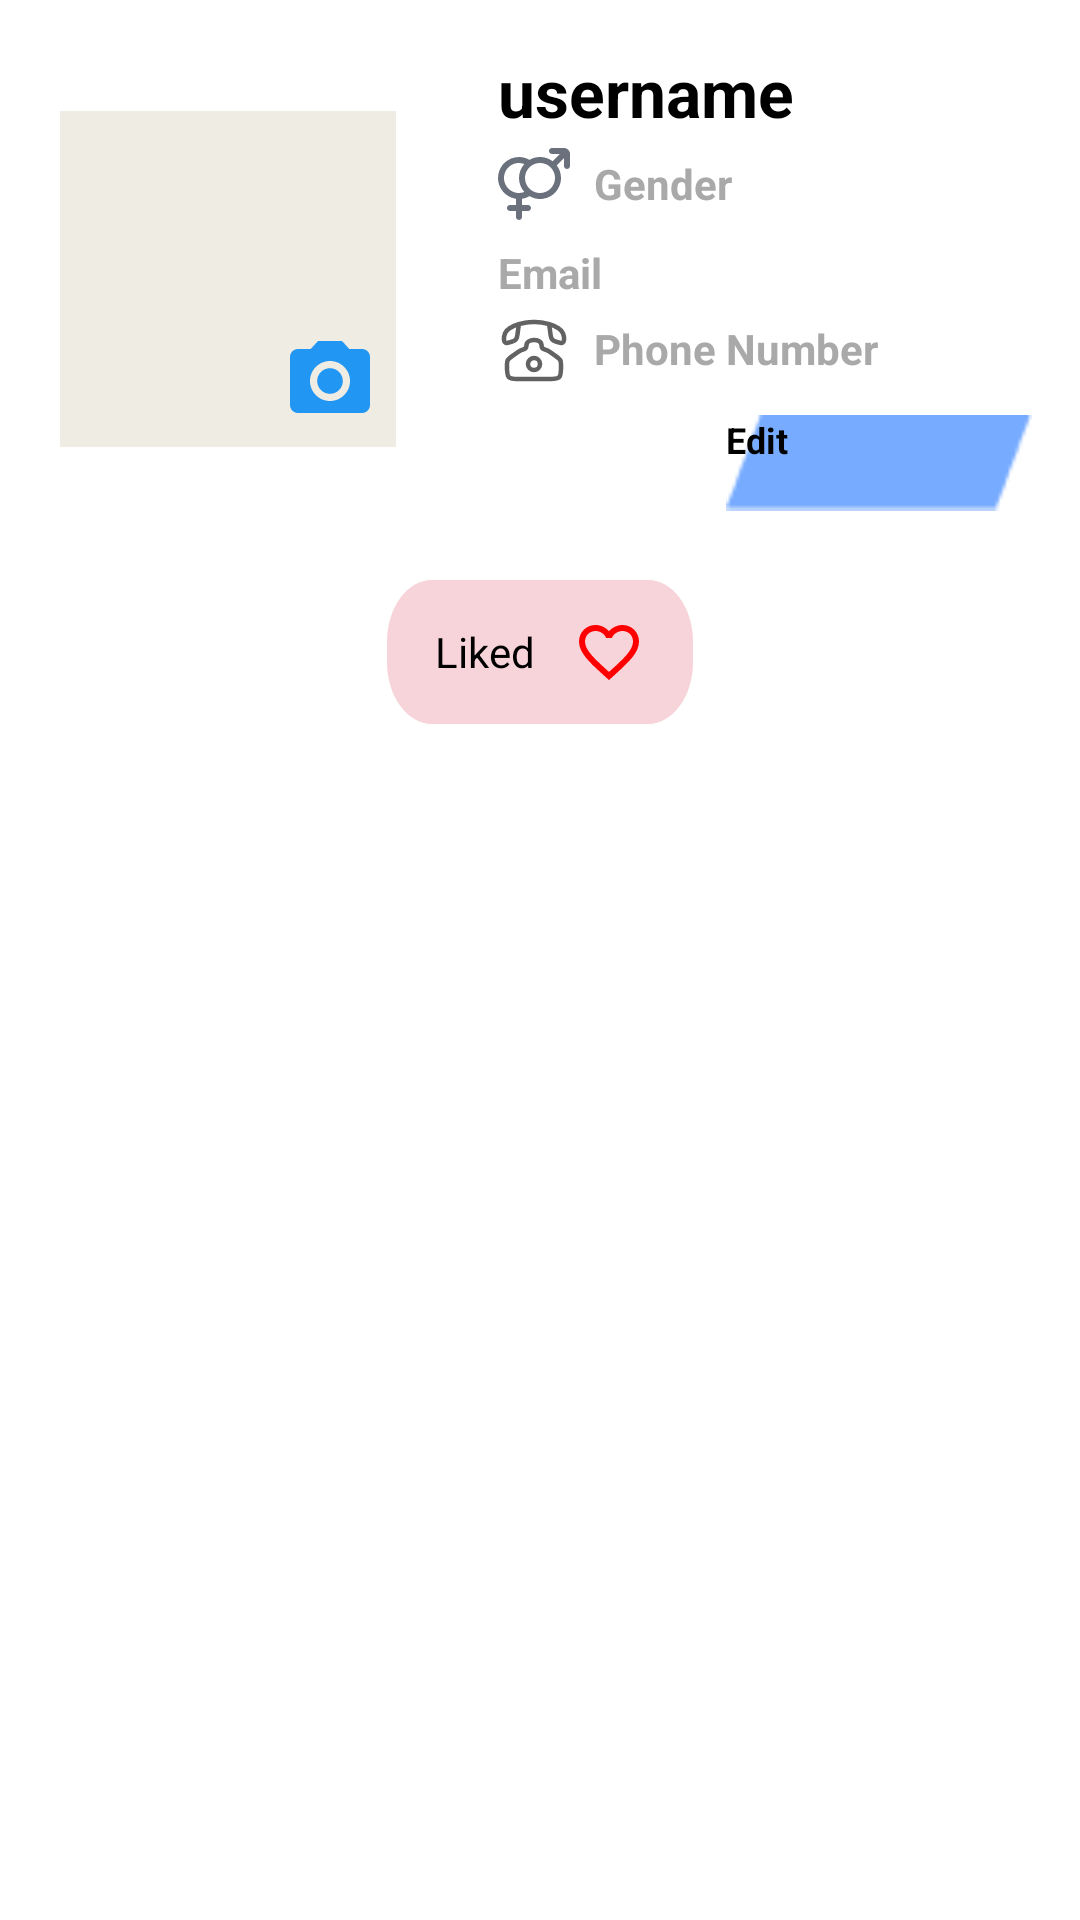

Android layout source for this screen:
<!-- AndroidManifest.xml: application theme Theme.MyApplication -->
<!-- res/layout/fragment_account.xml -->
<?xml version="1.0" encoding="utf-8"?>
<androidx.constraintlayout.widget.ConstraintLayout xmlns:android="http://schemas.android.com/apk/res/android"
    xmlns:app="http://schemas.android.com/apk/res-auto"
    xmlns:tools="http://schemas.android.com/tools"
    android:layout_width="match_parent"
    android:layout_height="match_parent"
    android:background="#FFFFFF"
    tools:context=".fragment.AccountFragment"
    tools:ignore="Overdraw">

    <TextView
        android:id="@+id/tvBack"
        android:layout_width="0dp"
        android:layout_height="wrap_content"
        android:layout_marginStart="16dp"
        android:layout_marginTop="5dp"
        android:layout_marginEnd="16dp"
        android:text="Home"
        android:textAlignment="textStart"
        android:textColor="#1E1E1E"
        android:textSize="18sp"
        android:visibility="gone"
        android:textStyle="bold"
        app:drawableStartCompat="@drawable/ico_left_arrow"
        app:layout_constraintEnd_toEndOf="parent"
        app:layout_constraintStart_toStartOf="parent"
        app:layout_constraintTop_toTopOf="parent"
        tools:ignore="HardcodedText" />

    <LinearLayout
        android:id="@+id/userLayout"
        android:layout_width="0dp"
        android:layout_height="wrap_content"
        android:layout_marginStart="16dp"
        android:layout_marginEnd="16dp"
        android:orientation="horizontal"
        android:gravity="center_vertical"
        app:layout_constraintEnd_toEndOf="parent"
        app:layout_constraintStart_toStartOf="parent"
        android:layout_marginBottom="16dp"
        app:layout_constraintTop_toTopOf="parent">

        <RelativeLayout
            android:layout_width="wrap_content"
            android:layout_height="wrap_content"
            android:layout_marginEnd="30dp">

            <View
                android:layout_width="120dp"
                android:layout_height="120dp"
                android:maxWidth="160dp"
                android:maxHeight="160dp"
                android:background="@drawable/user_pf_bg" />

            <com.google.android.material.imageview.ShapeableImageView
                android:id="@+id/profile_image"
                android:layout_width="110dp"
                android:layout_height="110dp"
                android:maxWidth="150dp"
                android:maxHeight="150dp"
                android:scaleType="centerCrop"
                android:translationX="5dp"
                android:translationY="5dp"
                app:shapeAppearanceOverlay="@style/UserImageView" />

            <ImageView
                android:id="@+id/editIcon"
                android:layout_width="32dp"
                android:layout_height="32dp"
                android:layout_alignEnd="@id/profile_image"
                android:layout_alignBottom="@id/profile_image"
                android:contentDescription="click_for_image"
                android:src="@drawable/img_edit" />
        </RelativeLayout>

        <LinearLayout
            android:id="@+id/linearLayout2"
            android:layout_width="0dp"
            android:layout_height="wrap_content"
            android:layout_weight="1"
            android:orientation="vertical"
            android:paddingTop="16dp"
            android:paddingBottom="16dp">

            <TextView
                android:id="@+id/nameText"
                android:layout_width="wrap_content"
                android:layout_height="wrap_content"
                android:text="username"
                android:textColor="#000000"
                android:textSize="22sp"
                android:textStyle="bold" />

            <TextView
                android:id="@+id/gender"
                android:layout_width="wrap_content"
                android:layout_height="wrap_content"
                android:layout_marginTop="4dp"
                android:drawableStart="@drawable/icon_gender"
                android:drawablePadding="8dp"
                android:gravity="center_vertical"
                android:text="Gender"
                tools:ignore="HardcodedText,UseCompatTextViewDrawableXml"
                android:textColor="#A9A9A9"
                android:textSize="14sp"
                android:textStyle="bold" />

            <TextView
                android:id="@+id/email"
                android:layout_width="wrap_content"
                android:layout_height="wrap_content"
                android:layout_marginTop="8dp"
                android:drawableStart="@drawable/ico_mail"
                android:drawablePadding="8dp"
                android:gravity="center_vertical"
                android:maxLines="1"
                android:text="Email"
                android:textColor="#A9A9A9"
                android:textSize="14sp"
                android:textStyle="bold"
                tools:ignore="UseCompatTextViewDrawableXml,HardcodedText" />

            <TextView
                android:id="@+id/phoneNumber"
                android:layout_width="wrap_content"
                android:layout_height="wrap_content"
                android:layout_marginTop="4dp"
                android:drawableStart="@drawable/ico_phone"
                android:drawablePadding="8dp"
                android:gravity="center_vertical"
                android:text="Phone Number"
                android:textColor="#A9A9A9"
                android:textSize="14sp"
                android:textStyle="bold"
                tools:ignore="UseCompatTextViewDrawableXml,HardcodedText" />

            <androidx.appcompat.widget.AppCompatButton
                android:id="@+id/button2"
                android:layout_width="wrap_content"
                android:layout_height="wrap_content"
                android:layout_marginTop="10dp"
                android:layout_gravity="end"
                android:minWidth="102dp"
                android:minHeight="32dp"
                android:background="@drawable/btn_edit"
                android:text="Edit"
                android:textColor="@color/black"
                android:textSize="12sp"
                android:textStyle="bold"
                tools:ignore="TouchTargetSizeCheck,HardcodedText" />

        </LinearLayout>

    </LinearLayout>

    <View
        android:id="@+id/divider"
        android:layout_width="0dp"
        android:layout_height="2dp"
        android:background="@drawable/divider"
        app:layout_constraintEnd_toEndOf="parent"
        app:layout_constraintStart_toStartOf="parent"
        app:layout_constraintTop_toBottomOf="@id/userLayout" />

    <RelativeLayout
        android:id="@+id/liked_container"
        android:layout_width="0dp"
        android:layout_height="wrap_content"
        android:layout_marginStart="16dp"
        android:layout_marginTop="5dp"
        android:layout_marginEnd="16dp"
        app:layout_constraintEnd_toEndOf="parent"
        app:layout_constraintStart_toStartOf="parent"
        app:layout_constraintTop_toBottomOf="@id/divider">

        <TextView
            android:id="@+id/liked"
            android:layout_width="wrap_content"
            android:layout_height="wrap_content"
            android:layout_centerInParent="true"
            android:text="Liked"
            android:background="@drawable/btn_like"
            android:textColor="@color/black"
            android:textSize="14sp"
            android:drawableEnd="@drawable/ic_heart"
            android:gravity="center_vertical"
            android:paddingStart="16dp"
            android:paddingEnd="16dp"
            android:paddingTop="12dp"
            android:paddingBottom="12dp" />

    </RelativeLayout>

    <RelativeLayout
        android:id="@+id/noFound"
        android:layout_width="0dp"
        android:layout_height="0dp"
        android:visibility="gone"
        app:layout_constraintBottom_toBottomOf="parent"
        app:layout_constraintEnd_toEndOf="parent"
        app:layout_constraintStart_toStartOf="parent"
        app:layout_constraintTop_toBottomOf="@id/liked_container">

        <com.airbnb.lottie.LottieAnimationView
            android:id="@+id/lottieView"
            android:layout_width="0dp"
            android:layout_height="0dp"
            android:layout_centerHorizontal="true"
            android:adjustViewBounds="true"
            android:maxWidth="250dp"
            android:maxHeight="250dp"
            app:lottie_autoPlay="true"
            app:lottie_loop="true"
            app:lottie_rawRes="@raw/empty" />

        <TextView
            android:layout_width="wrap_content"
            android:layout_height="wrap_content"
            android:layout_below="@id/lottieView"
            android:layout_centerHorizontal="true"
            android:text="Empty!!"
            android:textAlignment="center"
            android:textColor="@color/black"
            android:textSize="22sp"
            android:textStyle="bold"
            tools:ignore="HardcodedText"/>

    </RelativeLayout>

    <androidx.recyclerview.widget.RecyclerView
        android:id="@+id/rcv_list_post"
        android:layout_width="0dp"
        android:layout_height="0dp"
        android:layout_marginTop="8dp"
        android:layout_marginBottom="50dp"
        app:layout_constraintBottom_toBottomOf="parent"
        app:layout_constraintEnd_toEndOf="parent"
        app:layout_constraintStart_toStartOf="parent"
        app:layout_constraintTop_toBottomOf="@id/liked_container" />

    <FrameLayout
        android:id="@+id/fragment_container"
        android:layout_width="0dp"
        android:layout_height="0dp"
        android:visibility="gone"
        android:background="#FFFFFF"
        android:clickable="true"
        android:focusable="true"
        app:layout_constraintTop_toTopOf="parent"
        app:layout_constraintBottom_toBottomOf="parent"
        app:layout_constraintStart_toStartOf="parent"
        app:layout_constraintEnd_toEndOf="parent" />

</androidx.constraintlayout.widget.ConstraintLayout>
<!-- resources referenced by this layout -->
<resources>
  <color name="black">#FF000000</color>
  <!-- drawable btn_like (drawable) -->
  <vector
      xmlns:android="http://schemas.android.com/apk/res/android"
      xmlns:aapt="http://schemas.android.com/aapt"
      android:width="102dp"
      android:height="35dp"
      android:viewportWidth="102"
      android:viewportHeight="35"
      >
      <group>
          <clip-path
              android:pathData="M15 0H87C95.2843 0 102 6.71573 102 15V20C102 28.2843 95.2843 35 87 35H15C6.71573 35 0 28.2843 0 20V15C0 6.71573 6.71573 0 15 0Z"
              />
          <path
              android:pathData="M0 0V35H102V0"
              android:fillColor="#F7D4D9"
              />
      </group>
  </vector>
  <!-- drawable ic_heart (drawable) -->
  <vector xmlns:android="http://schemas.android.com/apk/res/android"
      android:width="24dp"
      android:height="24dp"
      android:viewportWidth="24"
      android:viewportHeight="24">
      <path
          android:fillColor="#FF0000"
          android:strokeWidth="1"
          android:pathData="M16.5,3c-1.74,0,-3.41,0.81,-4.5,2.09C10.91,3.81,9.24,3,7.5,3C4.42,3,2,5.42,2,8.5c0,3.78,3.4,6.86,8.55,11.54L12,21.35l1.45,-1.32C18.6,15.36,22,12.28,22,8.5C22,5.42,19.58,3,16.5,3zM12.1,18.55l-0.1,0.1,-0.1,-0.1C7.14,14.24,4,11.39,4,8.5C4,6.5,5.5,5,7.5,5c1.54,0,3.04,0.99,3.57,2.36h1.87C13.46,5.99,14.96,5,16.5,5c2,0,3.5,1.5,3.5,3.5C20,11.39,16.86,14.24,12.1,18.55z"/>
  </vector>
  <!-- drawable ico_left_arrow (drawable) -->
  <vector xmlns:android="http://schemas.android.com/apk/res/android"
      android:width="24dp"
      android:height="24dp"
      android:viewportWidth="24"
      android:viewportHeight="24">
      <path
          android:fillColor="#00000000"
          android:pathData="M15,6C15,6 9,10.419 9,12C9,13.581 15,18 15,18"
          android:strokeWidth="1.5"
          android:strokeColor="#000000"
          android:strokeLineCap="round"
          android:strokeLineJoin="round" />
  </vector>
  <!-- drawable img_edit (drawable) -->
  <vector xmlns:android="http://schemas.android.com/apk/res/android"
      android:width="24dp"
      android:height="24dp"
      android:viewportWidth="24"
      android:viewportHeight="24"
      android:tint="#2196F3">
      <path
          android:fillColor="@android:color/white"
          android:pathData="M12,12m-3.2,0a3.2,3.2 0,1 1,6.4 0a3.2,3.2 0,1 1,-6.4 0"/>
      <path
          android:fillColor="@android:color/white"
          android:pathData="M9,2L7.17,4L4,4c-1.1,0 -2,0.9 -2,2v12c0,1.1 0.9,2 2,2h16c1.1,0 2,-0.9 2,-2L22,6c0,-1.1 -0.9,-2 -2,-2h-3.17L15,2L9,2zM12,17c-2.76,0 -5,-2.24 -5,-5s2.24,-5 5,-5 5,2.24 5,5 -2.24,5 -5,5z"/>
  </vector>
  <!-- drawable user_pf_bg (drawable) -->
  <?xml version="1.0" encoding="utf-8"?>
  <shape xmlns:android="http://schemas.android.com/apk/res/android"
      android:shape="rectangle">
      <solid android:color="#EFECE3" />
      <stroke
          android:width="4dp"
          android:color="#FFFFFF" />
  </shape>
  <style name="UserImageView">
          <item name="cornerFamily">rounded</item>
          <item name="cornerSize">0dp</item>
      </style>
</resources>
